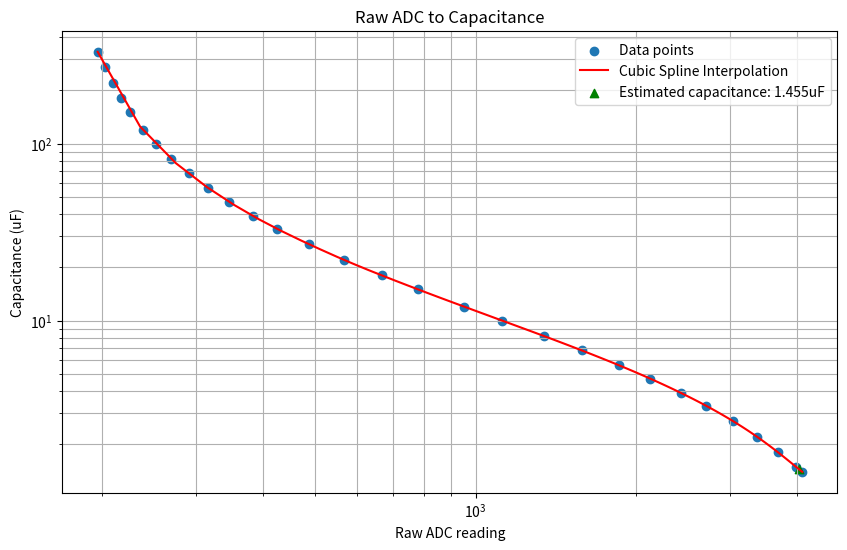

Reproduce this figure in Python.
import numpy as np
import matplotlib.pyplot as plt
from scipy.interpolate import CubicSpline

# Given data points
x_data = np.array([4090, 3976, 3688, 3372, 3039, 2705, 2427, 2125, 1855, 1579, 1341, 1122, 952, 781, 668, 568, 488, 425, 383, 345, 316, 290, 269, 252, 238, 225, 217, 209, 202, 196])
y_data = np.array([1.4, 1.5 ,1.8 ,2.2 ,2.7 ,3.3, 3.9, 4.7, 5.6, 6.8, 8.2, 10, 12, 15, 18, 22, 27, 33, 39, 47, 56, 68, 82, 100, 120, 150, 180, 220, 270, 330])

# Ensure the lengths match
if len(x_data) != len(y_data):
    print(f"Lengths do not match: x_data has {len(x_data)} elements, y_data has {len(y_data)} elements.")
else:
    # Sort the data by x values
    sorted_indices = np.argsort(x_data)
    x_data_sorted = x_data[sorted_indices]
    y_data_sorted = y_data[sorted_indices]

    # Fit the cubic spline
    cs = CubicSpline(x_data_sorted, y_data_sorted)

    # Estimate the value at a specific point
    x_estimate = 4026
    y_estimate = cs(x_estimate)

    # Generate data for plotting the spline
    x_fit = np.linspace(min(x_data_sorted), max(x_data_sorted), 100)
    y_fit = cs(x_fit)

    # Plot the original data and the cubic spline
    plt.figure(figsize=(10, 6))
    plt.scatter(x_data_sorted, y_data_sorted, label='Data points')
    plt.plot(x_fit, y_fit, label='Cubic Spline Interpolation', color='red')
    plt.scatter(x_estimate, y_estimate, marker='^', color='green', label=f'Estimated capacitance: {y_estimate:.3f}uF')
    plt.xlabel('Raw ADC reading')
    plt.ylabel('Capacitance (uF)')
    plt.title('Raw ADC to Capacitance')
    plt.legend()
    plt.grid(True, which="both")
    plt.xscale("log")
    plt.yscale("log")
    plt.show()
